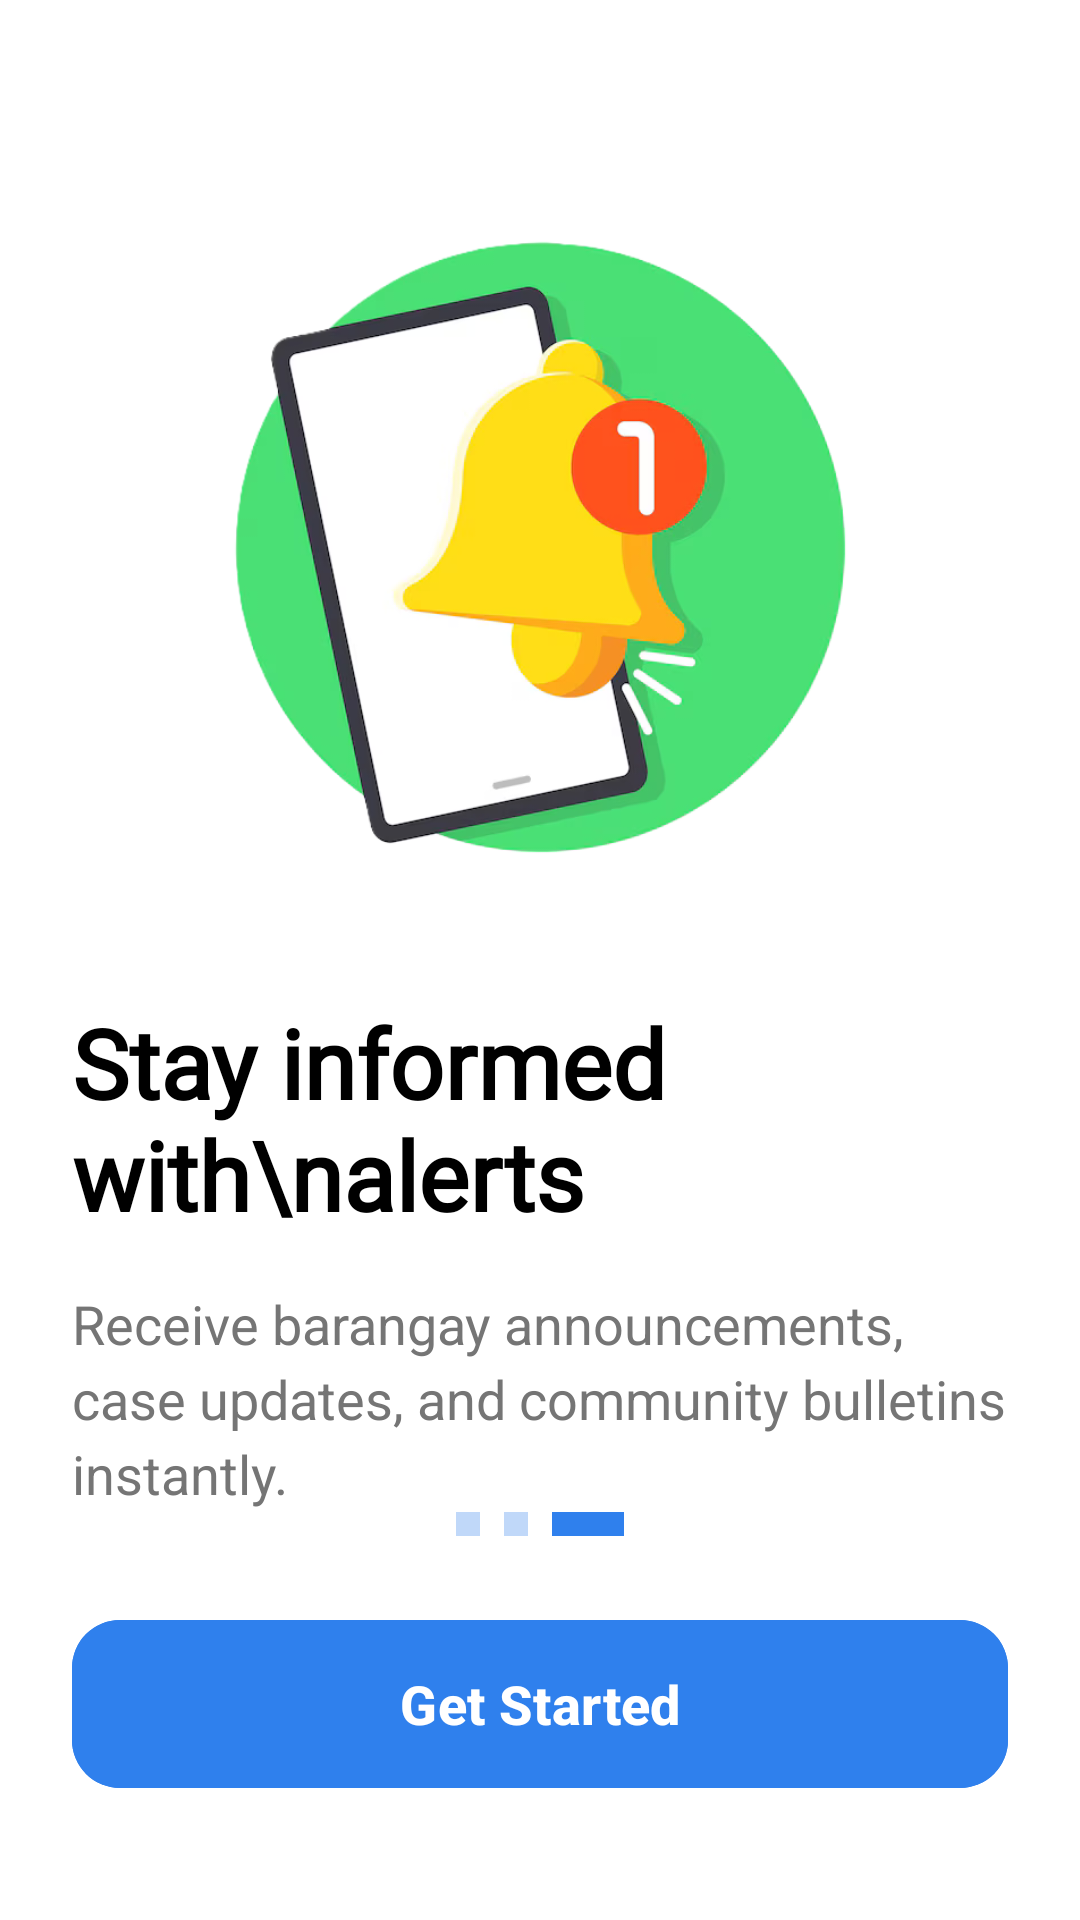

Here is an Android app screen rendered from its layout file. Give the layout XML and the strings, colors and styles it references.
<!-- AndroidManifest.xml: application theme Theme.StreetAssist -->
<!-- res/layout/fragment_intro_screen3.xml -->
<?xml version="1.0" encoding="utf-8"?>
<androidx.constraintlayout.widget.ConstraintLayout xmlns:android="http://schemas.android.com/apk/res/android"
    xmlns:app="http://schemas.android.com/apk/res-auto"
    android:layout_width="match_parent"
    android:layout_height="match_parent"
    android:background="@android:color/white"
    android:padding="24dp">

    <ImageView
        android:id="@+id/ivIllustration"
        android:layout_width="0dp"
        android:layout_height="0dp"
        android:layout_marginTop="40dp"
        android:scaleType="centerInside"
        android:src="@drawable/bell"
        app:layout_constraintDimensionRatio="1:1"
        app:layout_constraintEnd_toEndOf="parent"
        app:layout_constraintHeight_percent="0.4"
        app:layout_constraintStart_toStartOf="parent"
        app:layout_constraintTop_toTopOf="parent" />

    <TextView
        android:id="@+id/tvTitle"
        android:layout_width="0dp"
        android:layout_height="wrap_content"
        android:layout_marginTop="32dp"
        android:fontFamily="@font/archivo_black"
        android:text="Stay informed with\nalerts"
        android:textColor="@android:color/black"
        android:textSize="32sp"
        android:textStyle="bold"
        app:layout_constraintEnd_toEndOf="parent"
        app:layout_constraintStart_toStartOf="parent"
        app:layout_constraintTop_toBottomOf="@+id/ivIllustration" />

    <TextView
        android:id="@+id/tvDescription"
        android:layout_width="0dp"
        android:layout_height="wrap_content"
        android:layout_marginTop="16dp"
        android:lineSpacingExtra="4dp"
        android:text="Receive barangay announcements, case updates, and community bulletins instantly."
        android:textColor="#757575"
        android:textSize="18sp"
        app:layout_constraintEnd_toEndOf="parent"
        app:layout_constraintStart_toStartOf="parent"
        app:layout_constraintTop_toBottomOf="@+id/tvTitle" />

    <LinearLayout
        android:id="@+id/layoutDots"
        android:layout_width="wrap_content"
        android:layout_height="wrap_content"
        android:layout_marginBottom="24dp"
        android:gravity="center"
        android:orientation="horizontal"
        app:layout_constraintBottom_toTopOf="@+id/btnGetStarted"
        app:layout_constraintEnd_toEndOf="parent"
        app:layout_constraintStart_toStartOf="parent">

        <View
            android:layout_width="8dp"
            android:layout_height="8dp"
            android:alpha="0.3"
            android:background="#2F80ED" />

        <View
            android:layout_width="8dp"
            android:layout_height="8dp"
            android:layout_marginStart="8dp"
            android:alpha="0.3"
            android:background="#2F80ED" />

        <View
            android:layout_width="24dp"
            android:layout_height="8dp"
            android:layout_marginStart="8dp"
            android:background="#2F80ED" />
    </LinearLayout>

    <com.google.android.material.button.MaterialButton
        android:id="@+id/btnGetStarted"
        android:layout_width="0dp"
        android:layout_height="64dp"
        android:layout_marginBottom="16dp"
        android:backgroundTint="#2F80ED"
        android:text="Get Started"
        android:textAllCaps="false"
        android:textColor="@android:color/white"
        android:textSize="18sp"
        android:textStyle="bold"
        app:cornerRadius="16dp"
        app:layout_constraintBottom_toBottomOf="parent"
        app:layout_constraintEnd_toEndOf="parent"
        app:layout_constraintStart_toStartOf="parent" />

</androidx.constraintlayout.widget.ConstraintLayout>
<!-- resources referenced by this layout -->
<resources>
  <!-- drawable bell: png bitmap (drawable, 118863 bytes) -->
  <style name="Theme.StreetAssist" parent="Base.Theme.StreetAssist" />
  <style name="Base.Theme.StreetAssist" parent="Theme.Material3.DayNight.NoActionBar">
          
          
      </style>
</resources>
